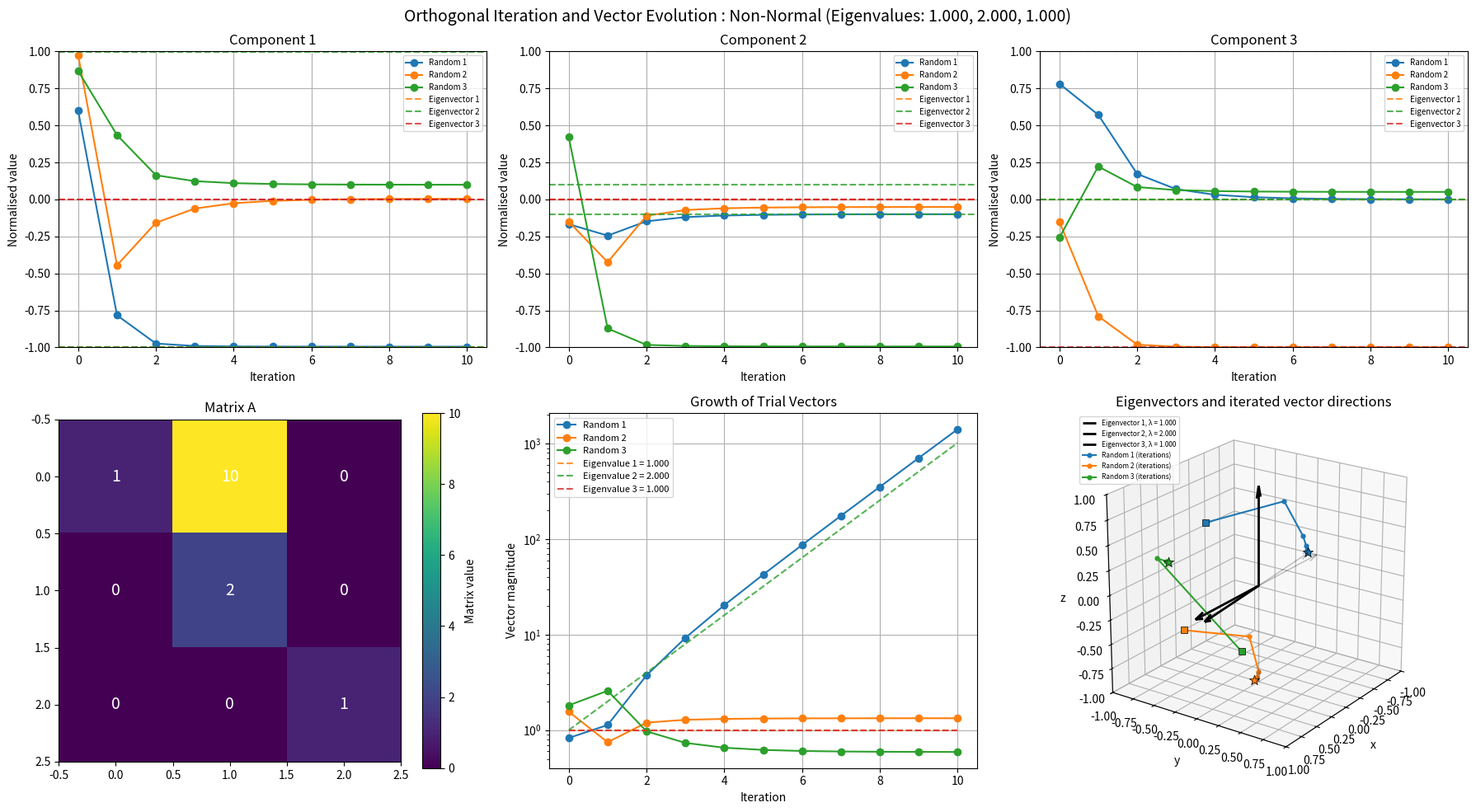

Here is the Python script that generated this plot:
#!/bin/python3

import numpy as np
import matplotlib.pyplot as plt

np.random.seed()

# ==================================================
# DEFINE MATRICES AND SELECT ONE AT RANDOM
# ==================================================

matrices = {

    'Tridiagonal positive':
    np.array([
        [ 2, -1,  0],
        [-1,  2, -1],
        [ 0, -1,  2]
    ]),

    'All positive':
    np.array([
        [ 2,  1,  1],
        [ 1,  2,  1],
        [ 1,  1,  2]
    ]),

    'Tridiagonal positive off-diagonal':
    np.array([
        [ 2,  1,  0],
        [ 1,  2,  1],
        [ 0,  1,  2]
    ]),

    'Tridiagonal ones':
    np.array([
        [ 1,  1,  0],
        [ 1,  1,  1],
        [ 0,  1,  1]
    ]),

    'Zero diagonal':
    np.array([
        [ 0,  1,  0],
        [ 1,  0,  1],
        [ 0,  1,  0]
    ]),
    
    'Asymmetric':
    np.array([
        [ 1,  1,  1],
        [ 1,  1,  1],
        [ 0,  1,  1]
    ]),

    'Random symmetric':
    (
        lambda B: (B + B.T) / 2
    )(np.random.randn(3, 3)),

    'Destroys a subspace':
    np.array([
        [ 1,  -1,  0],
        [ -1,  1,  0],
        [ 0,  0,  1]
    ]),


    'Constructed':
    # np.array([[281, 120,   0],
    #    [120, 164,   0],
    #    [  0,   0,   1]]),

    np.array([
        [ 8,  5,  0],
        [ 5,  -8,  0],
        [ 0,  0,  1]])@ np.array([
        [ 4,  0,  0],
        [ 0,  1,  0],
        [ 0,  0,  1]
    ])@ (np.array([
        [ 8,  5,  0],
        [ 5,  -8,  0],
        [ 0,  0,  1]]).T),
    
    'Fibonacci':
    np.array([
        [ 1,  1,  0],
        [ 1,  0,  0],
        [ 0,  0,  1]
    ]),
    
   'Non-Normal':
    np.array([
        [ 1,  10,  0],
        [ 0,  2,  0],
        [ 0,  0,  1]
    ]),
}


# Randomly select a matrix
matrix_name = np.random.choice(list(matrices.keys()))
# or to just pick the final matrix
# matrix_name = list(matrices.keys())[-1]

A = matrices[matrix_name]

print("\nSelected matrix:", matrix_name)


# ==================================================
# CALCULATE THEORETICAL EIGENVALUES/VECTORS
# ==================================================

eigenvalues, eigenvectors = np.linalg.eig(A)

print("\nTheoretical eigenvalues:")
print(eigenvalues)

print("\nTheoretical eigenvectors:")
print(eigenvectors)


# ==================================================
# DEFINE STARTING VECTORS
# ==================================================

initial_vectors = {
    'Vector 1': np.array([1., 1., 1.]),
    'Vector 2': np.array([1., -1., 0.]),
    'Vector 3': np.array([1., 1., -2.])
}

# Number of original vectors to retain
n_keep = 0

# Random seed for reproducibility
np.random.seed(42)

# Keep the first n_keep vectors
initial_vectors = dict(
    list(initial_vectors.items())[:n_keep]
)

# Generate random replacements
n_random_vectors = 3 - n_keep

for i in range(n_random_vectors):
    initial_vectors[f'Random {i+1}'] = np.random.randn(3)


print("Matrix A:")
print(A)

print("\nInitial vectors:")

starting_vectors = {
    name: v.copy()
    for name, v in initial_vectors.items()
}

for name, v in starting_vectors.items():
    print(f"{name}: {v}")


# ==================================================
# ORTHOGONALISATION FUNCTION
# ==================================================

def orthogonalise(V):
    """Orthogonalise columns of V without normalising them."""

    Q = np.zeros_like(V, dtype=float)

    for i in range(V.shape[1]):

        v = V[:, i].copy()

        for j in range(i):
            v -= (
                np.dot(Q[:, j], v)
                / np.dot(Q[:, j], Q[:, j])
            ) * Q[:, j]

        Q[:, i] = v

    return Q


# ==================================================
# ORTHOGONAL ITERATION
# ==================================================

n_iterations = 10

names = list(initial_vectors.keys())

histories = {
    name: [v.copy()]
    for name, v in initial_vectors.items()
}

for iteration in range(n_iterations):

    # Multiply each vector by A
    V = np.column_stack([
        A @ initial_vectors[name]
        for name in names
    ])

    # Orthogonalise without normalising
    Q = orthogonalise(V)

    # Update vectors and store history
    for i, name in enumerate(names):

        initial_vectors[name] = Q[:, i].copy()

        histories[name].append(
            Q[:, i].copy()
        )


# Convert histories to arrays
for name in names:
    histories[name] = np.array(histories[name])


print("\nFinal vectors:")

for name, v in initial_vectors.items():
    print(f"{name}: {v}")


# ==================================================
# CREATE FIGURE LAYOUT
# ==================================================

fig = plt.figure(figsize=(18, 10))

gs = fig.add_gridspec(
    2, 6,
    height_ratios=[1, 1.2],
    width_ratios=[1, 1, 1, 1, 1, 1]
)


# ==================================================
# THREE NORMALISED VECTOR COMPONENTS (TOP ROW)
# ==================================================

axes = [
    fig.add_subplot(gs[0, 0:2]),
    fig.add_subplot(gs[0, 2:4]),
    fig.add_subplot(gs[0, 4:6])
]


# Fade settings (relative to initial magnitude)

fade_start = 1e-2
magnitude_cutoff = 1e-14


def vector_opacity(magnitude, initial_magnitude):
    """Calculate opacity from relative vector magnitude."""

    relative_magnitude = magnitude / initial_magnitude

    if relative_magnitude <= magnitude_cutoff:
        return 0.0

    if relative_magnitude >= fade_start:
        return 1.0

    # Logarithmic fade
    alpha = (
        np.log10(relative_magnitude)
        - np.log10(magnitude_cutoff)
    ) / (
        np.log10(fade_start)
        - np.log10(magnitude_cutoff)
    )

    return alpha


# Plot normalised components with magnitude-dependent fading

for i, (name, history) in enumerate(histories.items()):

    color = f'C{i}'

    magnitudes = np.linalg.norm(
        history,
        axis=1
    )

    initial_magnitude = magnitudes[0]

    # Calculate normalised components only where reliable
    normalised = np.full_like(history, np.nan)

    for iteration in range(len(history)):

        if magnitudes[iteration] > (
            magnitude_cutoff * initial_magnitude
        ):

            normalised[iteration] = (
                history[iteration] / magnitudes[iteration]
            )

    # Add legend entry
    for j in range(3):
        axes[j].plot(
            [],
            [],
            'o-',
            color=color,
            label=name
        )

    # Plot individual components
    for j in range(3):

        for iteration in range(len(history)):

            alpha = vector_opacity(
                magnitudes[iteration],
                initial_magnitude
            )

            if alpha == 0:
                continue

            # Plot component marker
            axes[j].plot(
                iteration,
                normalised[iteration, j],
                'o',
                color=color,
                alpha=alpha
            )

            # Connect to previous point if reliable
            if iteration > 0:

                previous_alpha = vector_opacity(
                    magnitudes[iteration - 1],
                    initial_magnitude
                )

                if previous_alpha > 0:

                    axes[j].plot(
                        [iteration - 1, iteration],
                        [
                            normalised[iteration - 1, j],
                            normalised[iteration, j]
                        ],
                        color=color,
                        alpha=min(alpha, previous_alpha),
                        linewidth=1.5
                    )


# Add theoretical eigenvector reference lines

for j, ax in enumerate(axes):

    for k in range(3):

        limit = eigenvectors[j, k]

        ax.axhline(
            limit,
            color=f'C{k+1}',
            linestyle='--',
            alpha=0.8,
            label=f'Eigenvector {k+1}'
        )

        ax.axhline(
            -limit,
            color=f'C{k+1}',
            linestyle='--',
            alpha=0.8
        )

    ax.set_title(f'Component {j+1}')

    ax.set_xlabel('Iteration')
    ax.set_ylabel('Normalised value')

    ax.set_ylim(-1, 1)

    ax.grid(True)
    ax.legend(fontsize=7)


# ==================================================
# MATRIX A (BOTTOM LEFT)
# ==================================================

ax_matrix = fig.add_subplot(gs[1, 0:2])

im = ax_matrix.imshow(
    A,
    cmap='viridis'
)

fig.colorbar(
    im,
    ax=ax_matrix,
    label='Matrix value'
)

for i in range(A.shape[0]):

    for j in range(A.shape[1]):

        ax_matrix.text(
            j,
            i,
            f'{A[i, j]:.0f}',
            ha='center',
            va='center',
            color='white',
            fontsize=14
        )

ax_matrix.set_title('Matrix A')


# ==================================================
# GROWTH OF VECTOR MAGNITUDES (BOTTOM MIDDLE)
# ==================================================

ax_mag = fig.add_subplot(gs[1, 2:4])

for name, history in histories.items():

    magnitudes = np.linalg.norm(
        history,
        axis=1
    )

    ax_mag.plot(
        magnitudes,
        'o-',
        label=name
    )


# Add theoretical exponential growth lines

iterations = np.arange(n_iterations + 1)

for k, eigenvalue in enumerate(eigenvalues):

    # Theoretical growth from unit initial magnitude
    theoretical_growth = np.abs(eigenvalue ** iterations)

    ax_mag.plot(
        iterations,
        theoretical_growth,
        color=f'C{k+1}',
        linestyle='--',
        alpha=0.8,
        label=f'Eigenvalue {k+1} = {eigenvalue:.3f}'
    )


ax_mag.set_xlabel('Iteration')
ax_mag.set_ylabel('Vector magnitude')

ax_mag.set_title('Growth of Trial Vectors')

ax_mag.set_yscale('log')

ax_mag.legend(fontsize=8)
ax_mag.grid(True)


# ==================================================
# 3D PLOT: THEORETICAL EIGENVECTORS AND ITERATED VECTORS
# ==================================================

ax_eig = fig.add_subplot(gs[1, 4:6], projection="3d")

# Plot theoretical eigenvector directions as black arrows.
# Eigenvectors are normalised here so they can be compared with
# the normalised directions of the iterated trial vectors.
plotted_eigenvectors = 0

for k, eigenvalue in enumerate(eigenvalues):
    eigenvector = eigenvectors[:, k]

    # Ordinary real 3D axes cannot display genuinely complex directions.
    if not np.allclose(eigenvector.imag, 0, atol=1e-10):
        print(
            f"Skipping eigenvector {k + 1}: it is genuinely complex "
            "and cannot be represented as a real 3D direction."
        )
        continue

    direction = np.real(eigenvector)
    norm = np.linalg.norm(direction)
    if norm == 0:
        continue
    direction = direction / norm

    ax_eig.quiver(
        0, 0, 0,
        direction[0], direction[1], direction[2],
        color="black",
        linewidth=2,
        arrow_length_ratio=0.12,
        label=f"Eigenvector {k + 1}, λ = {eigenvalue.real:.3f}"
    )
    ax_eig.quiver(
        0, 0, 0,
        -direction[0], -direction[1], -direction[2],
        color="black",
        linewidth=1,
        alpha=0.25,
        arrow_length_ratio=0.12
    )
    plotted_eigenvectors += 1


# Plot each trial vector's direction at every iteration.
# Normalising for display keeps the trajectory visible even when the
# actual vector magnitudes grow or shrink dramatically.
for i, (name, history) in enumerate(histories.items()):
    color = f"C{i}"

    magnitudes = np.linalg.norm(history, axis=1)
    valid = magnitudes > 1e-14

    directions = np.full_like(history, np.nan, dtype=float)
    directions[valid] = history[valid] / magnitudes[valid, np.newaxis]

    valid_directions = directions[valid]

    if len(valid_directions) == 0:
        continue

    # Connect successive directions to show the path through iterations.
    ax_eig.plot(
        valid_directions[:, 0],
        valid_directions[:, 1],
        valid_directions[:, 2],
        color=color,
        marker="o",
        markersize=3.5,
        linewidth=1.5,
        label=f"{name} (iterations)"
    )

    # Highlight the starting and final directions.
    first = valid_directions[0]
    last = valid_directions[-1]

    ax_eig.scatter(
        first[0], first[1], first[2],
        color=color,
        marker="s",
        s=35,
        edgecolors="black",
        linewidths=0.5
    )
    ax_eig.scatter(
        last[0], last[1], last[2],
        color=color,
        marker="*",
        s=85,
        edgecolors="black",
        linewidths=0.5
    )

# Unit-sphere limits make the direction comparison geometrically fair.
ax_eig.set_xlim(-1, 1)
ax_eig.set_ylim(-1, 1)
ax_eig.set_zlim(-1, 1)
ax_eig.set_box_aspect((1, 1, 1))
ax_eig.set_xlabel("x")
ax_eig.set_ylabel("y")
ax_eig.set_zlabel("z")
ax_eig.set_title("Eigenvectors and iterated vector directions")
ax_eig.view_init(elev=22, azim=35)

if plotted_eigenvectors:
    ax_eig.legend(fontsize=6, loc="upper left")
else:
    ax_eig.text2D(
        0.1, 0.5,
        "No real eigenvectors to display.",
        transform=ax_eig.transAxes
    )


# ==================================================
# FINAL LAYOUT
# ==================================================

eigenvalue_text = ', '.join(
    f'{value:.3f}' for value in eigenvalues
)

fig.suptitle(
    f'Orthogonal Iteration and Vector Evolution '
    f': {matrix_name} '
    f'(Eigenvalues: {eigenvalue_text})',
    fontsize=14
)

#fig.tight_layout(rect=[0, 0, 1, 0.92])
fig.tight_layout()

plt.show()
